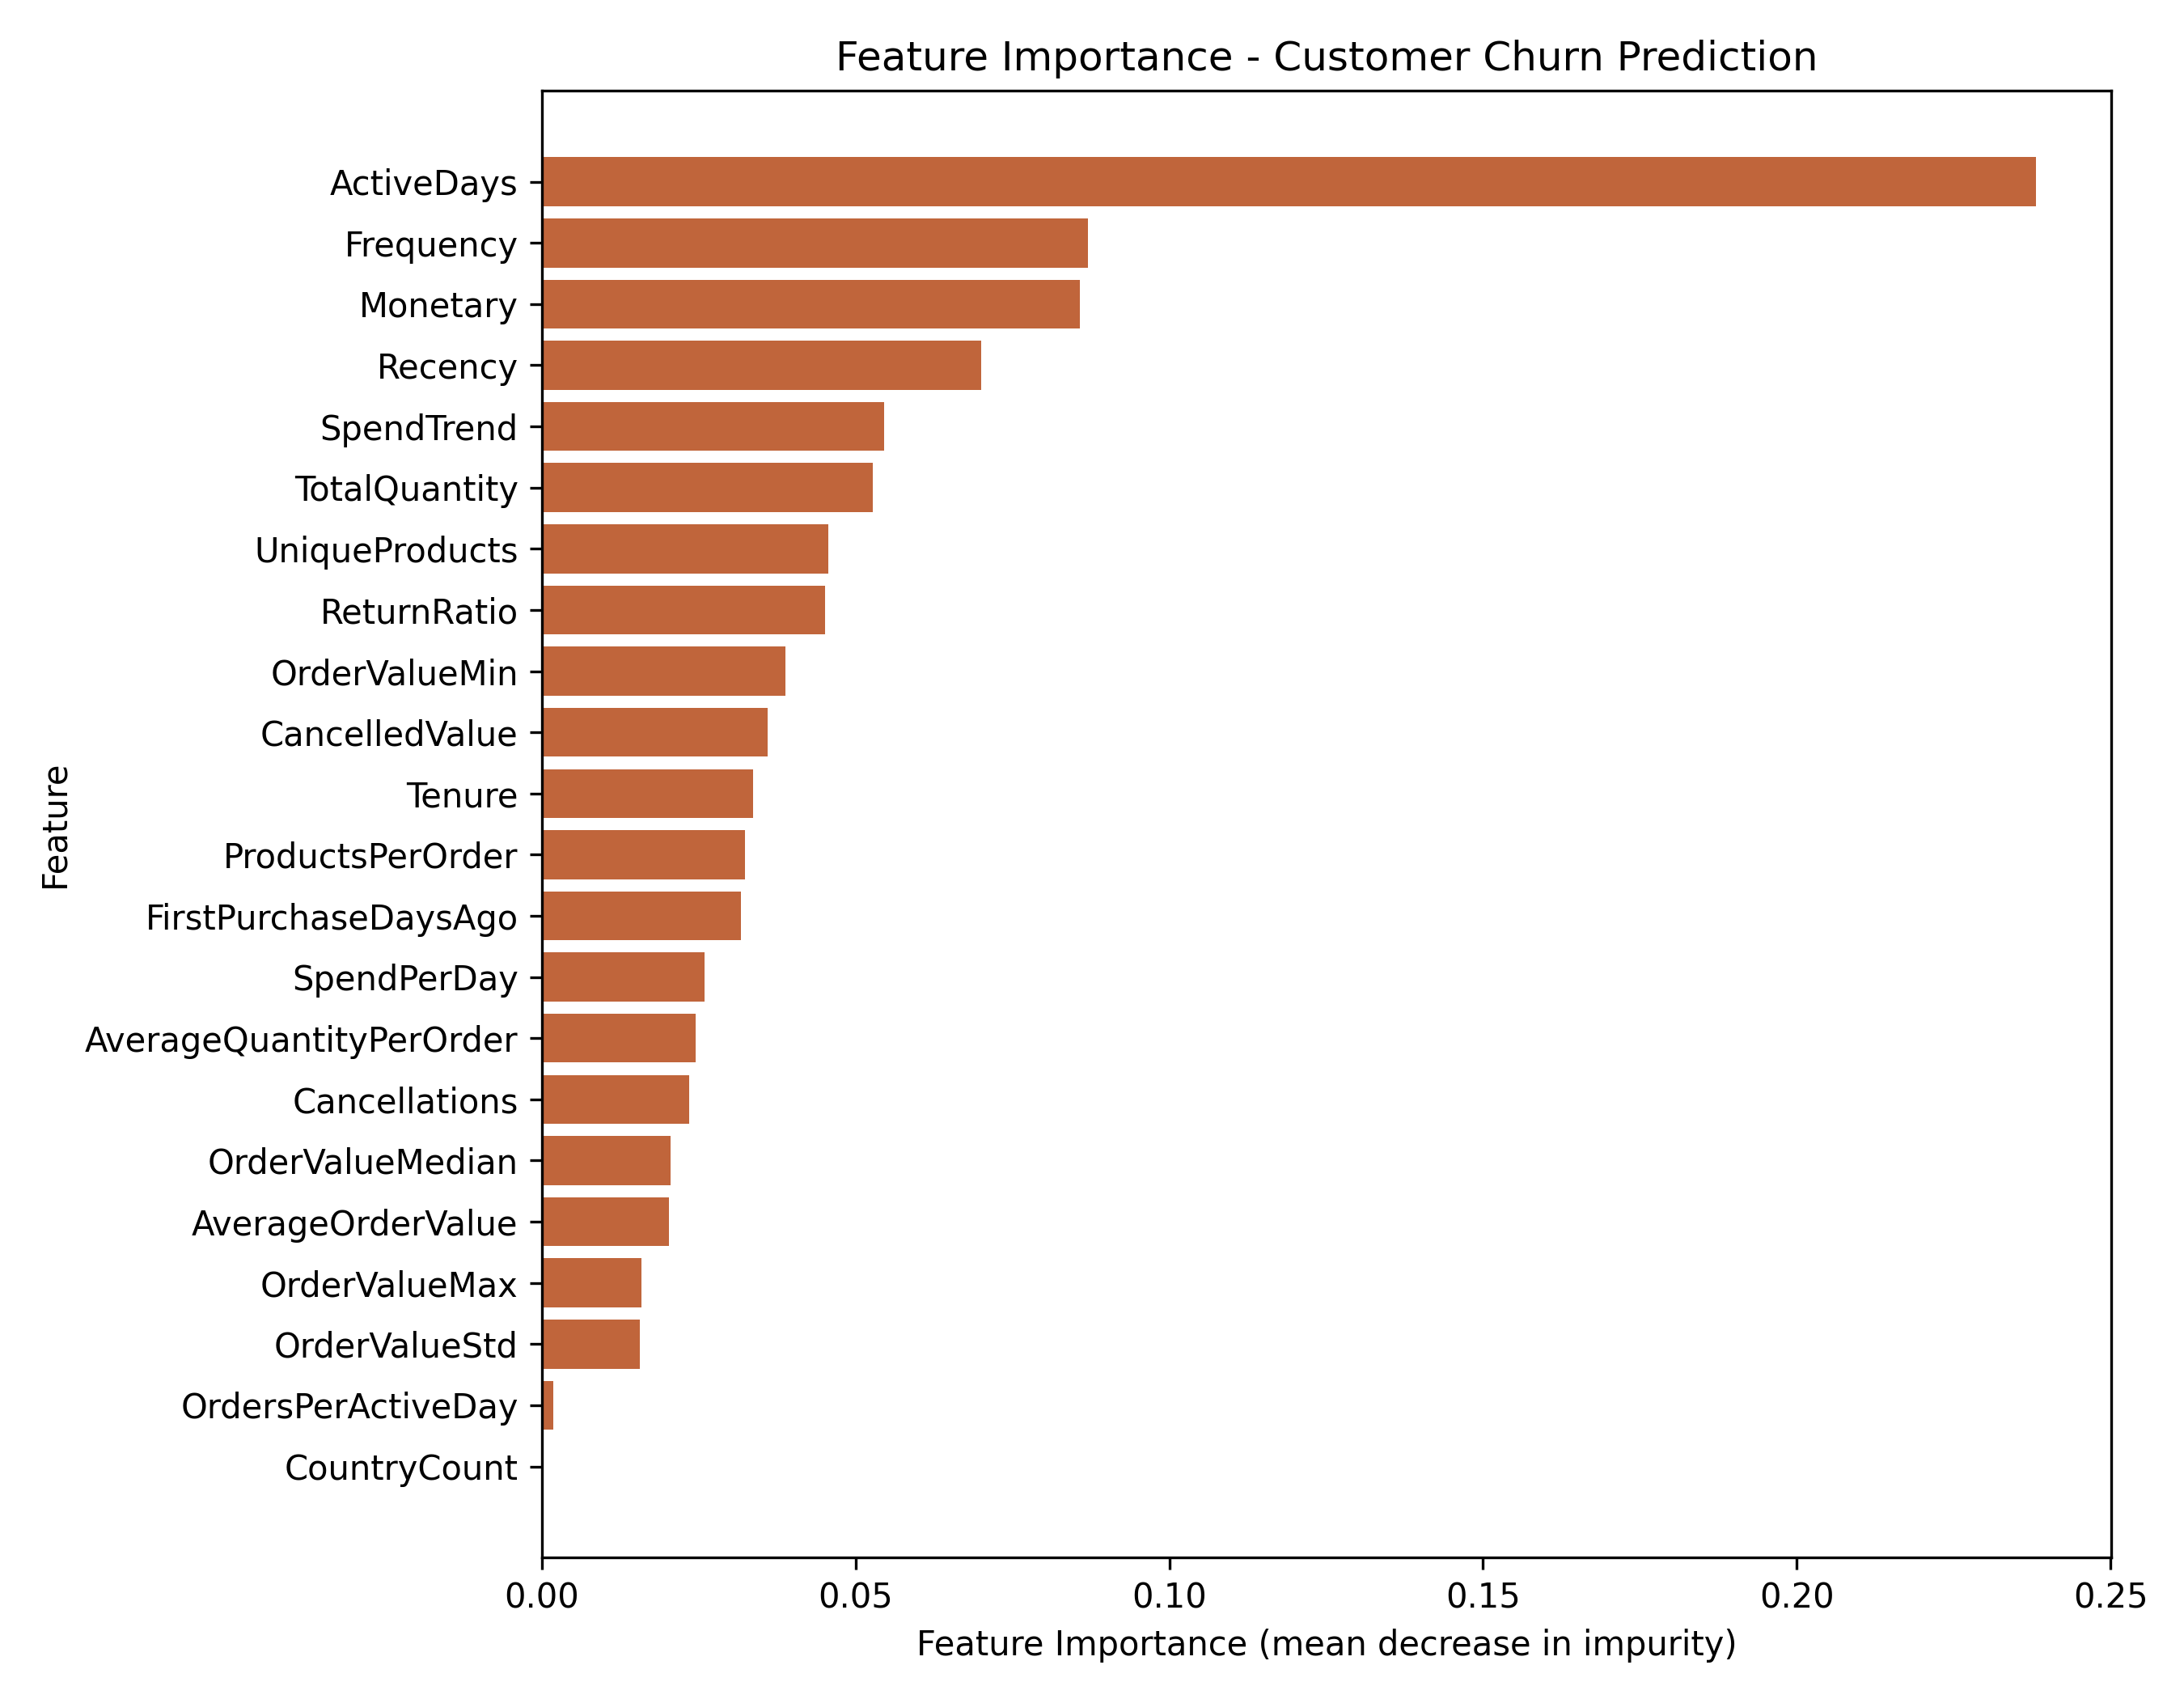

Source data for this figure (header and first rows):
Feature, Importance
ActiveDays, 0.2382
Frequency, 0.08701
Monetary, 0.0857
Recency, 0.07007
SpendTrend, 0.05449
TotalQuantity, 0.05275
UniqueProducts, 0.04572
ReturnRatio, 0.04517
OrderValueMin, 0.0388
CancelledValue, 0.03596
Tenure, 0.0337
ProductsPerOrder, 0.0324
FirstPurchaseDaysAgo, 0.03174
SpendPerDay, 0.02596
AverageQuantityPerOrder, 0.02456
Cancellations, 0.02348
OrderValueMedian, 0.02058
AverageOrderValue, 0.0203
OrderValueMax, 0.01589
OrderValueStd, 0.01566
OrdersPerActiveDay, 0.001865
CountryCount, 0.0
